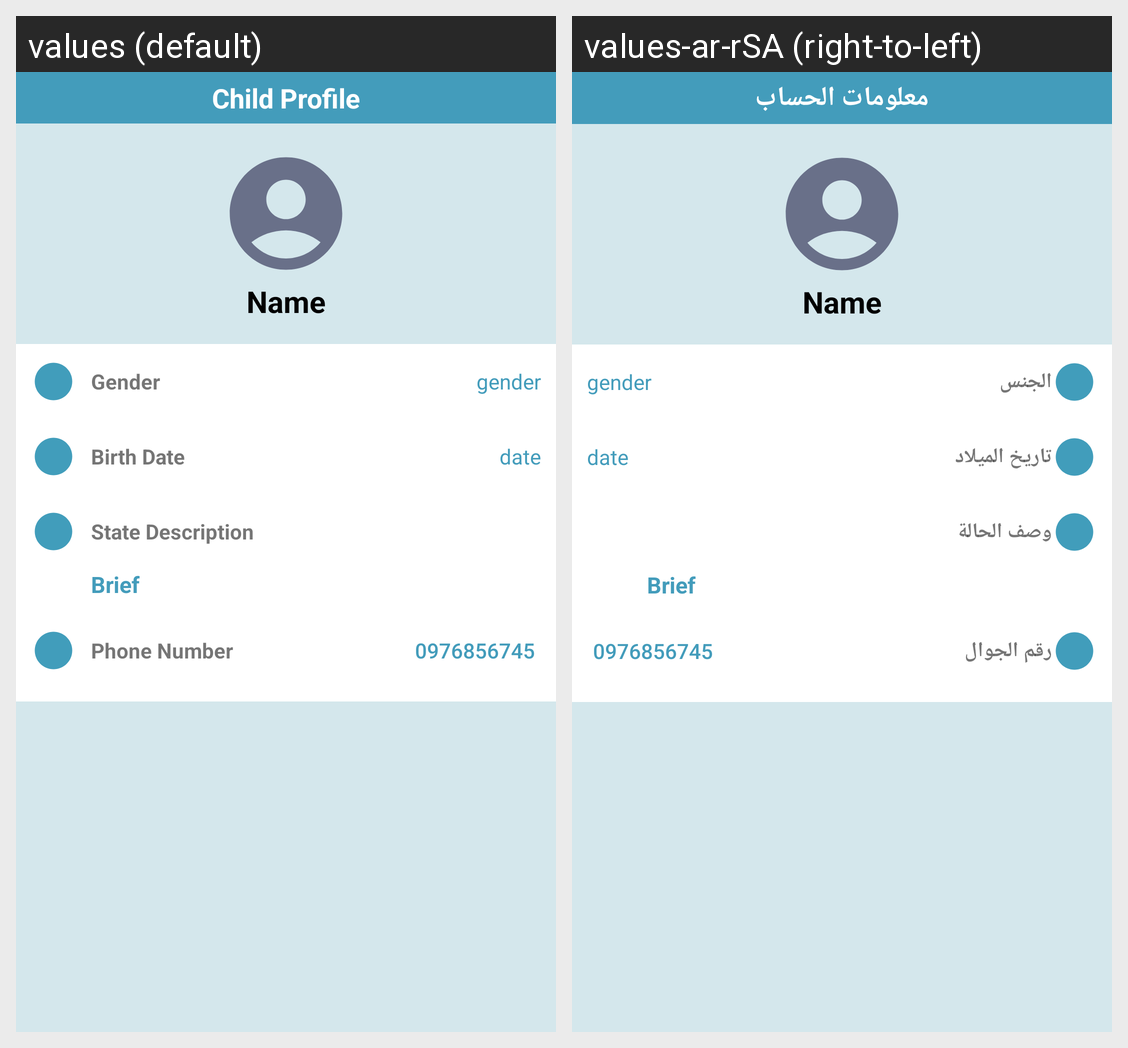

The same Android screen rendered under two of its app's locales, left to right. List the strings drawn on it with the default value and each locale's translation.
Android screen res/layout/activity_parent_profile.xml rendered under 2 locales, left to right: values (default), values-ar-rSA (right-to-left). Device: Nexus 5 (rendered at 1080×1920; each locale shown at half size, 540×960, under a caption strip naming it); theme Theme.FanarApp.
Strings drawn on this screen, with the default value and each locale's value (text and hints the layout hard-codes, and strings that could not be matched under every locale, appear in the picture but are not listed):

child_profile
  values: Child Profile
  values-ar-rSA: معلومات الحساب

gender
  values: Gender
  values-ar-rSA: الجنس

birth_date
  values: Birth Date
  values-ar-rSA: تاريخ الميلاد

state_description
  values: State Description
  values-ar-rSA: وصف الحالة

phone_number
  values: Phone Number
  values-ar-rSA: رقم الجوال
